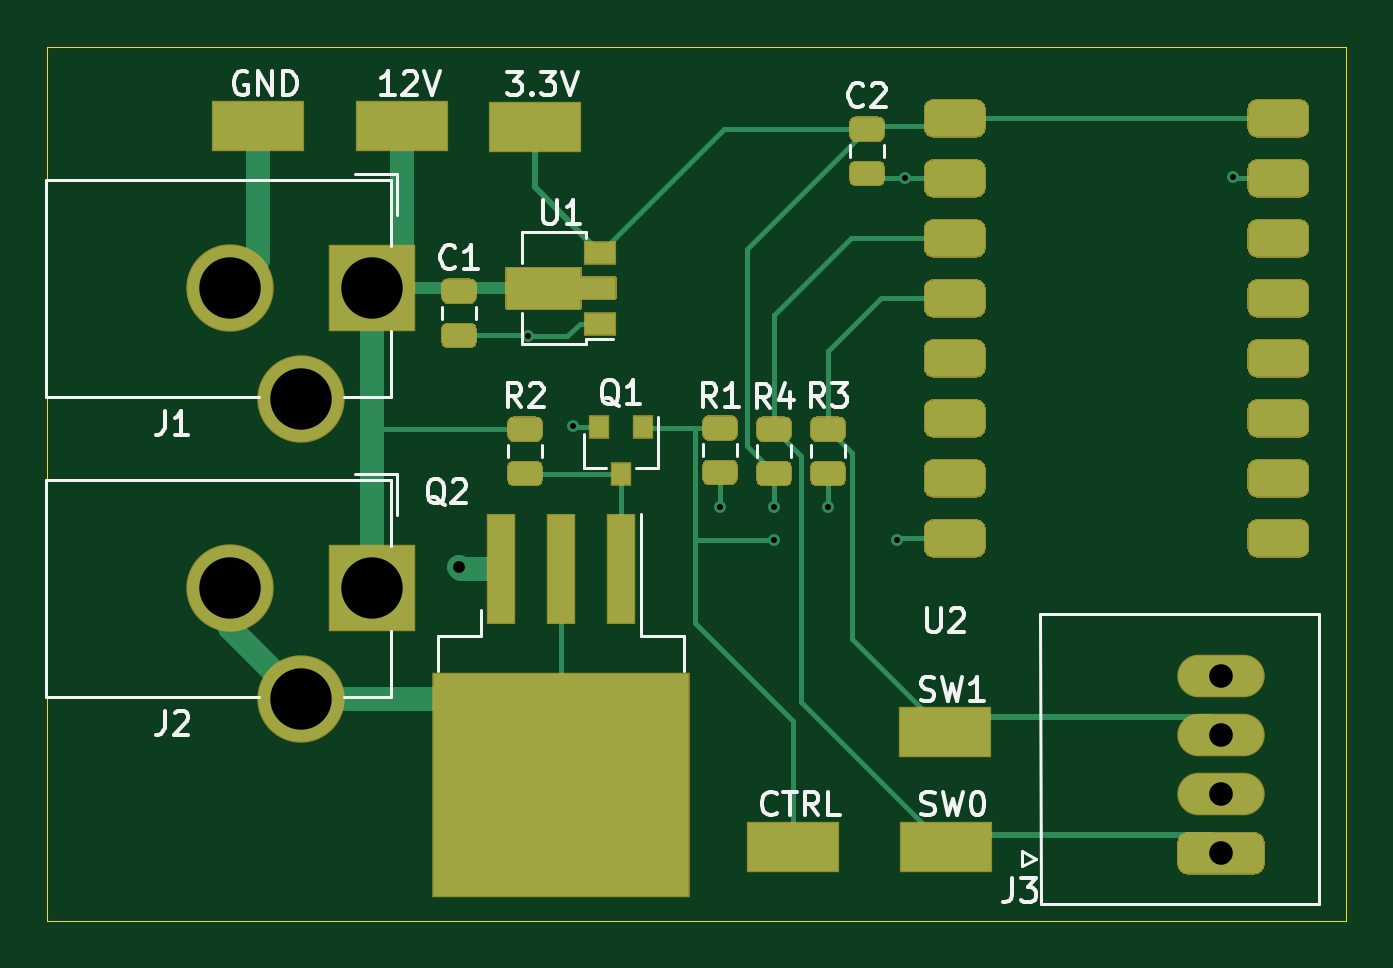
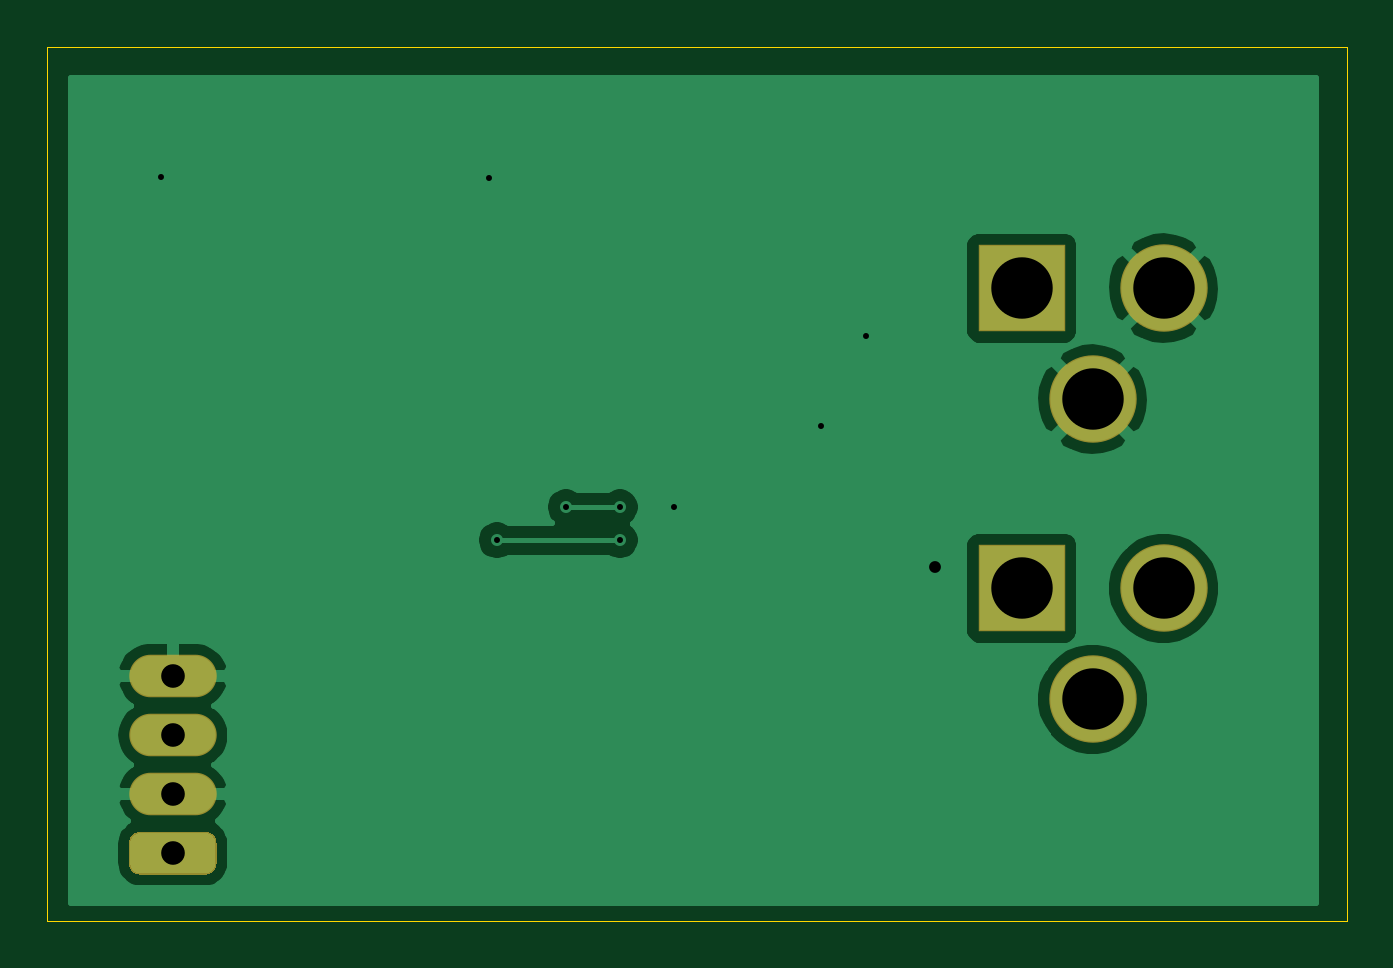
Circuit board: 11 layer files. Board 55.0 x 37.0 mm.
- bottom_copper: desk_lamp-B_Cu.gbr (24960 bytes)
- bottom_mask: desk_lamp-B_Mask.gbr (1166 bytes)
- paste: desk_lamp-B_Paste.gbr (460 bytes)
- bottom_silk: desk_lamp-B_SilkS.gbr (461 bytes)
- outline: desk_lamp-Edge_Cuts.gbr (686 bytes)
- top_copper: desk_lamp-F_Cu.gbr (19015 bytes)
- top_mask: desk_lamp-F_Mask.gbr (12661 bytes)
- paste: desk_lamp-F_Paste.gbr (10874 bytes)
- top_silk: desk_lamp-F_SilkS.gbr (15290 bytes)
- drill: desk_lamp-NPTH.drl (269 bytes)
- drill: desk_lamp-PTH.drl (589 bytes)

=== bottom_copper: desk_lamp-B_Cu.gbr (24960 bytes, source omitted) ===
=== bottom_mask: desk_lamp-B_Mask.gbr ===
%TF.GenerationSoftware,KiCad,Pcbnew,(5.1.6)-1*%
%TF.CreationDate,2020-10-06T11:55:27-05:00*%
%TF.ProjectId,desk_lamp,6465736b-5f6c-4616-9d70-2e6b69636164,rev?*%
%TF.SameCoordinates,Original*%
%TF.FileFunction,Soldermask,Bot*%
%TF.FilePolarity,Negative*%
%FSLAX46Y46*%
G04 Gerber Fmt 4.6, Leading zero omitted, Abs format (unit mm)*
G04 Created by KiCad (PCBNEW (5.1.6)-1) date 2020-10-06 11:55:27*
%MOMM*%
%LPD*%
G01*
G04 APERTURE LIST*
%ADD10C,3.701600*%
%ADD11R,3.701600X3.701600*%
%ADD12O,3.701600X1.801600*%
G04 APERTURE END LIST*
D10*
%TO.C,J2*%
X60754000Y-47626000D03*
X57754000Y-42926000D03*
D11*
X63754000Y-42926000D03*
%TD*%
D10*
%TO.C,J1*%
X60754000Y-34926000D03*
X57754000Y-30226000D03*
D11*
X63754000Y-30226000D03*
%TD*%
D12*
%TO.C,J3*%
X99695000Y-46649000D03*
X99695000Y-49149000D03*
X99695000Y-51649000D03*
G36*
G01*
X101095400Y-55049800D02*
X98294600Y-55049800D01*
G75*
G02*
X97844200Y-54599400I0J450400D01*
G01*
X97844200Y-53698600D01*
G75*
G02*
X98294600Y-53248200I450400J0D01*
G01*
X101095400Y-53248200D01*
G75*
G02*
X101545800Y-53698600I0J-450400D01*
G01*
X101545800Y-54599400D01*
G75*
G02*
X101095400Y-55049800I-450400J0D01*
G01*
G37*
%TD*%
M02*

=== paste: desk_lamp-B_Paste.gbr ===
%TF.GenerationSoftware,KiCad,Pcbnew,(5.1.6)-1*%
%TF.CreationDate,2020-10-06T11:55:27-05:00*%
%TF.ProjectId,desk_lamp,6465736b-5f6c-4616-9d70-2e6b69636164,rev?*%
%TF.SameCoordinates,Original*%
%TF.FileFunction,Paste,Bot*%
%TF.FilePolarity,Positive*%
%FSLAX46Y46*%
G04 Gerber Fmt 4.6, Leading zero omitted, Abs format (unit mm)*
G04 Created by KiCad (PCBNEW (5.1.6)-1) date 2020-10-06 11:55:27*
%MOMM*%
%LPD*%
G01*
G04 APERTURE LIST*
G04 APERTURE END LIST*
M02*

=== bottom_silk: desk_lamp-B_SilkS.gbr ===
%TF.GenerationSoftware,KiCad,Pcbnew,(5.1.6)-1*%
%TF.CreationDate,2020-10-06T11:55:27-05:00*%
%TF.ProjectId,desk_lamp,6465736b-5f6c-4616-9d70-2e6b69636164,rev?*%
%TF.SameCoordinates,Original*%
%TF.FileFunction,Legend,Bot*%
%TF.FilePolarity,Positive*%
%FSLAX46Y46*%
G04 Gerber Fmt 4.6, Leading zero omitted, Abs format (unit mm)*
G04 Created by KiCad (PCBNEW (5.1.6)-1) date 2020-10-06 11:55:27*
%MOMM*%
%LPD*%
G01*
G04 APERTURE LIST*
G04 APERTURE END LIST*
M02*

=== outline: desk_lamp-Edge_Cuts.gbr ===
%TF.GenerationSoftware,KiCad,Pcbnew,(5.1.6)-1*%
%TF.CreationDate,2020-10-06T11:55:27-05:00*%
%TF.ProjectId,desk_lamp,6465736b-5f6c-4616-9d70-2e6b69636164,rev?*%
%TF.SameCoordinates,Original*%
%TF.FileFunction,Profile,NP*%
%FSLAX46Y46*%
G04 Gerber Fmt 4.6, Leading zero omitted, Abs format (unit mm)*
G04 Created by KiCad (PCBNEW (5.1.6)-1) date 2020-10-06 11:55:27*
%MOMM*%
%LPD*%
G01*
G04 APERTURE LIST*
%TA.AperFunction,Profile*%
%ADD10C,0.050000*%
%TD*%
G04 APERTURE END LIST*
D10*
X50000000Y-20000000D02*
X50000000Y-57000000D01*
X105000000Y-57000000D02*
X50000000Y-57000000D01*
X105000000Y-20000000D02*
X105000000Y-57000000D01*
X50000000Y-20000000D02*
X105000000Y-20000000D01*
M02*

=== top_copper: desk_lamp-F_Cu.gbr (19015 bytes, source omitted) ===
=== top_mask: desk_lamp-F_Mask.gbr (12661 bytes, source omitted) ===
=== paste: desk_lamp-F_Paste.gbr (10874 bytes, source omitted) ===
=== top_silk: desk_lamp-F_SilkS.gbr (15290 bytes, source omitted) ===
=== drill: desk_lamp-NPTH.drl ===
M48
; DRILL file {KiCad (5.1.6)-1} date 10/06/20 11:55:30
; FORMAT={-:-/ absolute / inch / decimal}
; #@! TF.CreationDate,2020-10-06T11:55:30-05:00
; #@! TF.GenerationSoftware,Kicad,Pcbnew,(5.1.6)-1
; #@! TF.FileFunction,NonPlated,1,2,NPTH
FMAT,2
INCH
%
G90
G05
T0
M30

=== drill: desk_lamp-PTH.drl ===
M48
; DRILL file {KiCad (5.1.6)-1} date 10/06/20 11:55:30
; FORMAT={-:-/ absolute / inch / decimal}
; #@! TF.CreationDate,2020-10-06T11:55:30-05:00
; #@! TF.GenerationSoftware,Kicad,Pcbnew,(5.1.6)-1
; #@! TF.FileFunction,Plated,1,2,PTH
FMAT,2
INCH
T1C0.0100
T2C0.0197
T3C0.0394
T4C0.1024
%
G90
G05
T1
X2.77Y-1.27
X2.845Y-1.42
X3.09Y-1.555
X3.18Y-1.555
X3.18Y-1.61
X3.27Y-1.555
X3.385Y-1.61
X3.398Y-1.007
X3.945Y-1.005
T2
X2.655Y-1.655
T3
X3.925Y-1.8366
X3.925Y-1.935
X3.925Y-2.0334
X3.925Y-2.1319
T4
X2.2738Y-1.69
X2.3919Y-1.875
X2.51Y-1.69
X2.2738Y-1.19
X2.3919Y-1.375
X2.51Y-1.19
T0
M30
